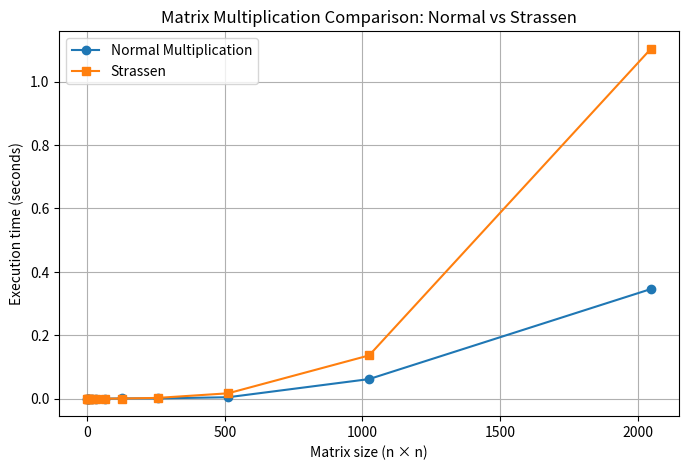

Source code (Python):

"""
Performance Analysis of Matrix Multiplication
This script compares different matrix multiplication methods
and analyzes their execution time.
"""

import numpy as np
import time
import matplotlib.pyplot as plt

# Strassen algorithm
def strassen(A, B):
    n = A.shape[0]
    
    if n <= 64:  # For small matrices, normal multiplication is faster
        return A @ B
    
    # If n is odd, pad matrices to the next even size
    if n % 2 != 0:
        A = np.pad(A, ((0,1),(0,1)))
        B = np.pad(B, ((0,1),(0,1)))
        n += 1
    
    mid = n // 2
    A11, A12 = A[:mid, :mid], A[:mid, mid:]
    A21, A22 = A[mid:, :mid], A[mid:, mid:]
    B11, B12 = B[:mid, :mid], B[:mid, mid:]
    B21, B22 = B[mid:, :mid], B[mid:, mid:]
    
    # Compute M1 to M7
    M1 = strassen(A11 + A22, B11 + B22)
    M2 = strassen(A21 + A22, B11)
    M3 = strassen(A11, B12 - B22)
    M4 = strassen(A22, B21 - B11)
    M5 = strassen(A11 + A12, B22)
    M6 = strassen(A21 - A11, B11 + B12)
    M7 = strassen(A12 - A22, B21 + B22)
    
    # Combine submatrices
    C11 = M1 + M4 - M5 + M7
    C12 = M3 + M5
    C21 = M2 + M4
    C22 = M1 - M2 + M3 + M6
    
    # Merge
    C = np.zeros((n, n))
    C[:mid, :mid] = C11
    C[:mid, mid:] = C12
    C[mid:, :mid] = C21
    C[mid:, mid:] = C22
    
    # Remove padding if added
    return C[:A11.shape[0]*2 if n>len(A11)*2 else n, :B11.shape[1]*2 if n>len(B11)*2 else n]

# Matrix sizes (powers of 2 are better for Strassen)
sizes = [1, 2, 4, 8, 16, 32, 64, 128, 256, 512, 1024, 2048]

times_normal = []
times_strassen = []

for n in sizes:
    A = np.random.rand(n, n)
    B = np.random.rand(n, n)
    
    # Normal multiplication
    start = time.perf_counter()
    _ = A @ B
    end = time.perf_counter()
    times_normal.append(end - start)
    
    # Strassen multiplication
    start = time.perf_counter()
    _ = strassen(A, B)
    end = time.perf_counter()
    times_strassen.append(end - start)
    
    # Print results
    print(f"Matrix size {n}×{n}:")
    print(f"  Normal multiplication time: {times_normal[-1]:.4f} seconds")
    print(f"  Strassen multiplication time: {times_strassen[-1]:.4f} seconds\n")

# Plot comparison
plt.figure(figsize=(8,5))
plt.plot(sizes, times_normal, marker='o', label="Normal Multiplication")
plt.plot(sizes, times_strassen, marker='s', label="Strassen")
plt.xlabel("Matrix size (n × n)")
plt.ylabel("Execution time (seconds)")
plt.title("Matrix Multiplication Comparison: Normal vs Strassen")
plt.legend()
plt.grid(True)
plt.show()
